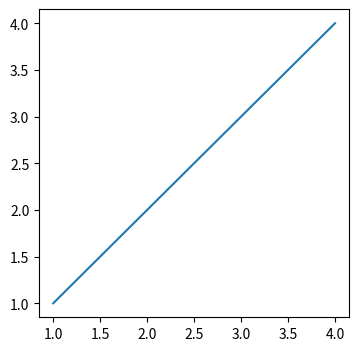

Recreate this plot in Python.
import numpy as np
import pandas as pd
import matplotlib.pyplot as plt


def main():
    fig = plt.figure(num=1, figsize=(4, 4))
    plt.plot([1, 2, 3, 4], [1, 2, 3, 4])
    plt.show()


if __name__ == '__main__':
    main()
